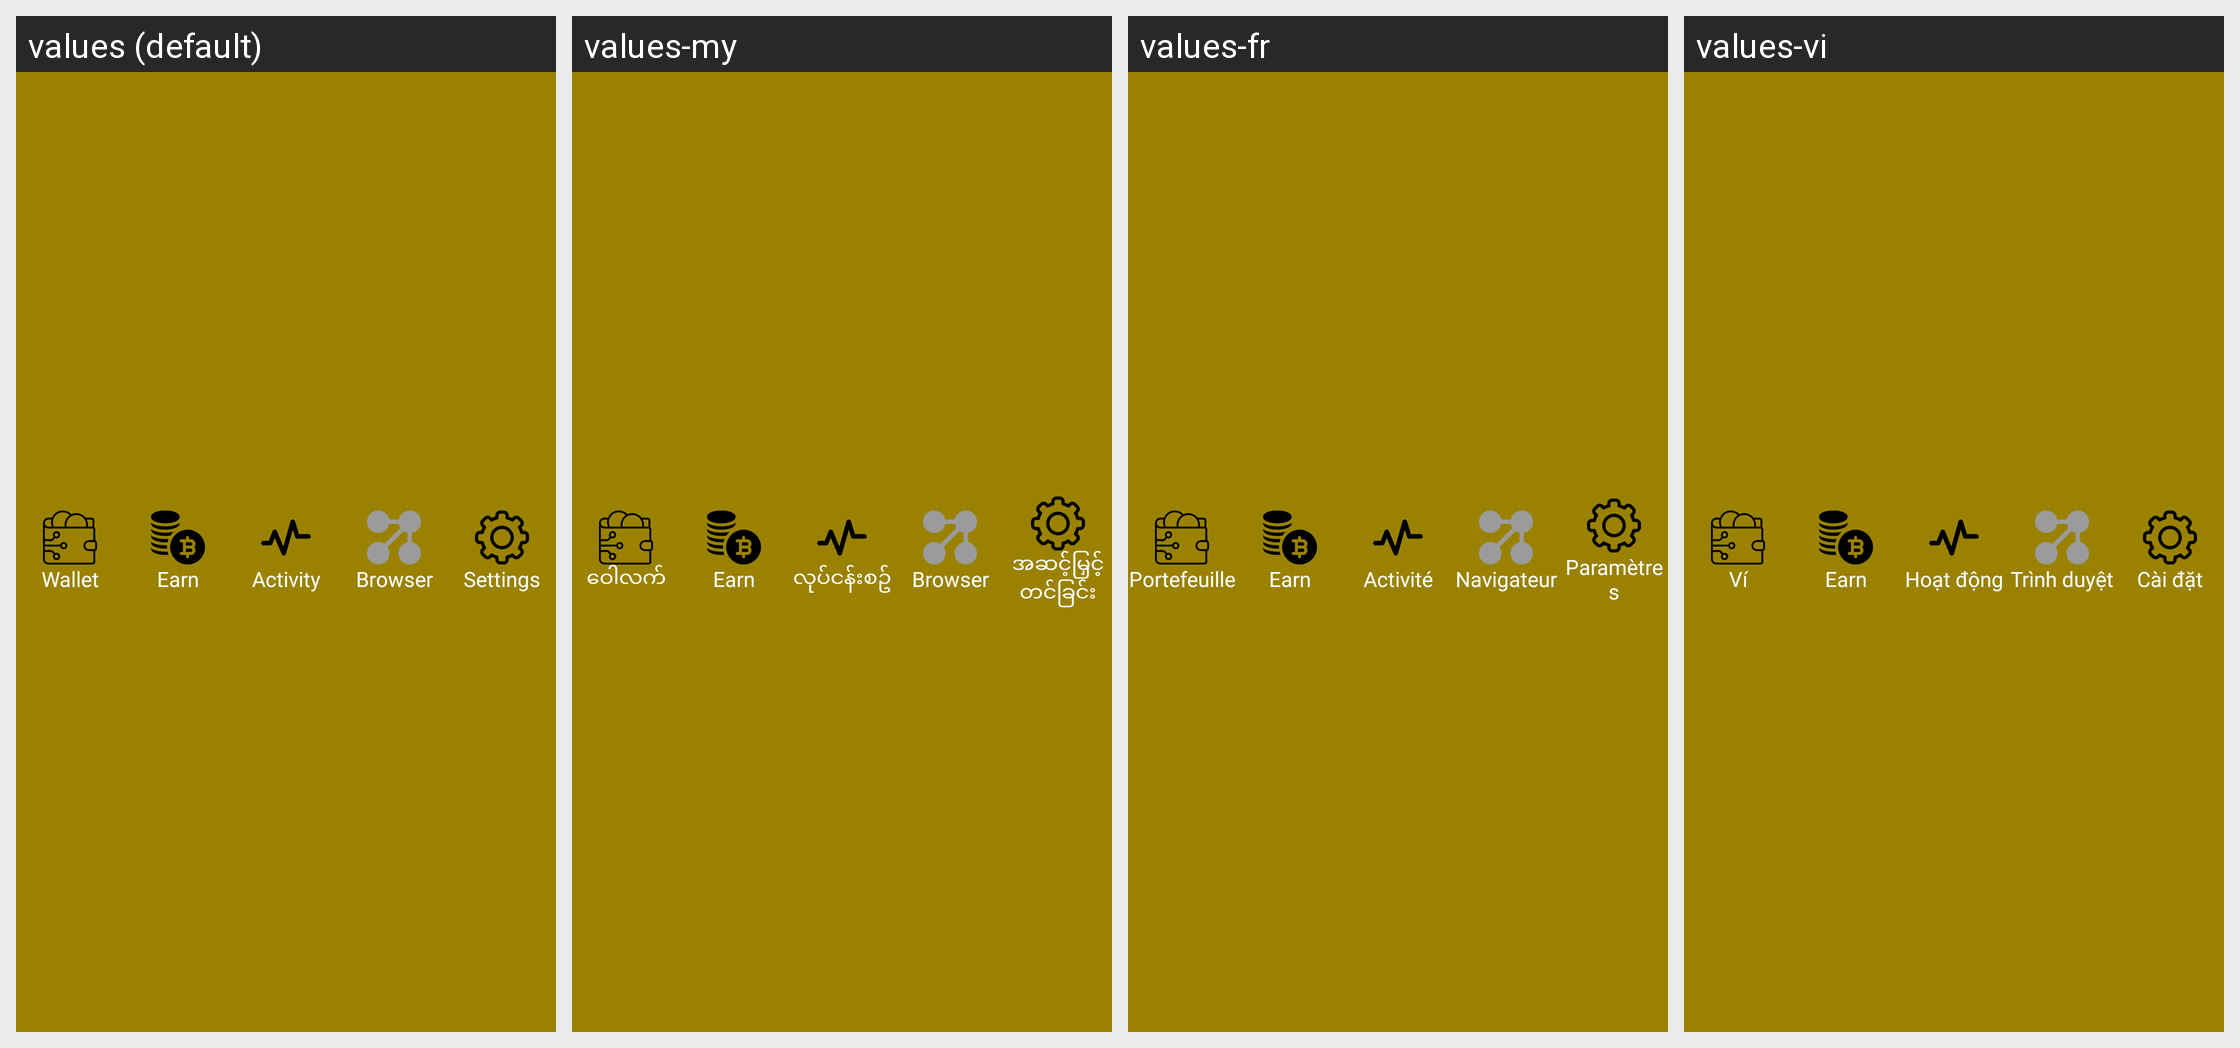

Locale-by-locale string values for the Android screen shown in this grid:
Android screen res/layout/layout_bottom_navigation.xml rendered under 4 locales, left to right: values (default), values-my, values-fr, values-vi. Device: Nexus 5 (rendered at 1080×1920; each locale shown at half size, 540×960, under a caption strip naming it); theme AppTheme.NoActionBar.
Other locales in the repository, not shown: values-es, values-id, values-zh.
Strings drawn on this screen, with the default value and each locale's value (text and hints the layout hard-codes, and strings that could not be matched under every locale, appear in the picture but are not listed):

wallet_label
  values: Wallet
  values-my: ဝေါလက်
  values-fr: Portefeuille
  values-vi: Ví

earn_label
  values: Earn
  values-my: Earn  [not translated; the default value is used]
  values-fr: Earn  [not translated; the default value is used]
  values-vi: Earn  [not translated; the default value is used]

activity_label
  values: Activity
  values-my: လုပ်ငန်းစဥ်
  values-fr: Activité
  values-vi: Hoạt động

browser_label
  values: Browser
  values-my: Browser
  values-fr: Navigateur
  values-vi: Trình duyệt

settings_label
  values: Settings
  values-my: အဆင့်မြှင့်တင်ခြင်း
  values-fr: Paramètres
  values-vi: Cài đặt
